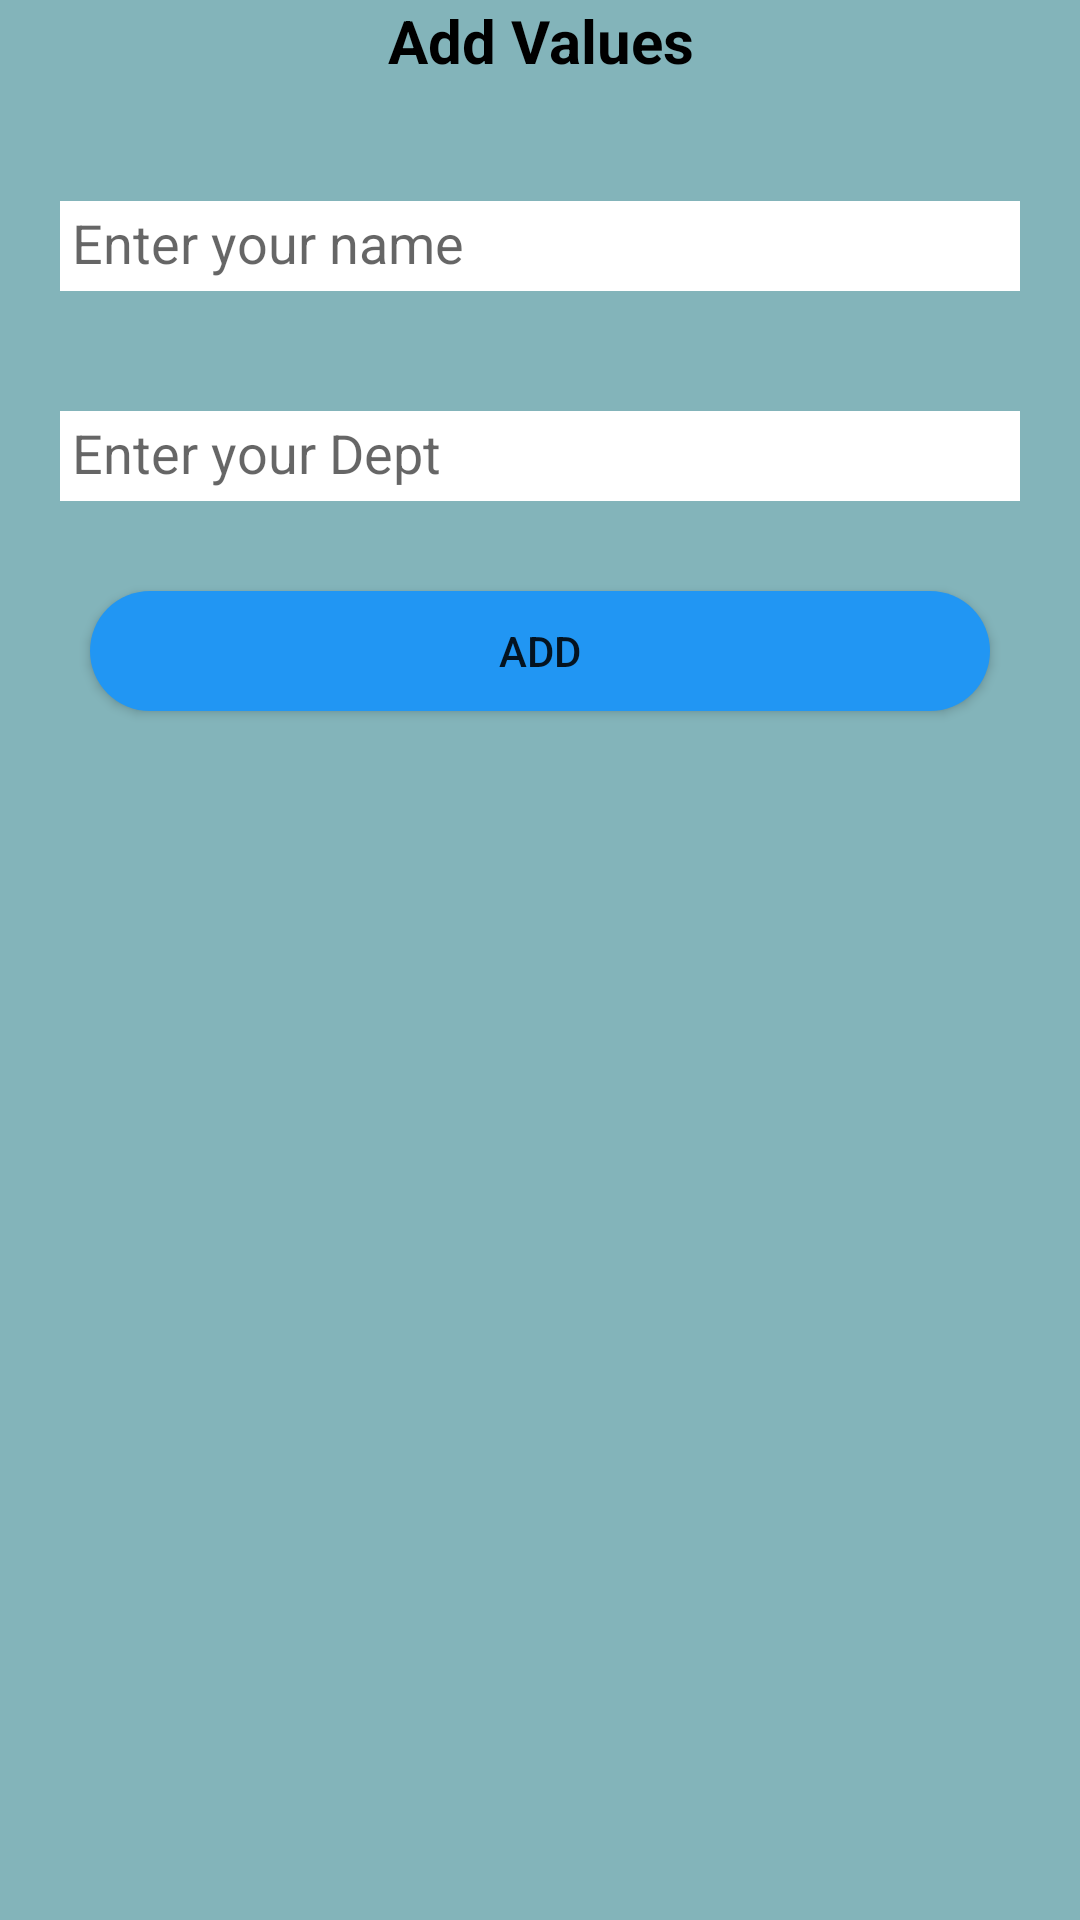

Write the Android layout XML for this screen, with the resource values it uses.
<!-- AndroidManifest.xml: application theme Theme.RecyclerviewinDetail -->
<!-- res/layout/dialogbox.xml -->
<?xml version="1.0" encoding="utf-8"?>
<LinearLayout xmlns:android="http://schemas.android.com/apk/res/android"
    android:layout_width="250dp"
    android:layout_height="250dp"
    android:background="#83B4BA"
    android:orientation="vertical"
    android:layout_gravity="center"
    >
    <TextView
        android:layout_width="match_parent"
        android:layout_height="wrap_content"
        android:text="Add Values"
        android:gravity="center"
        android:textSize="20sp"
        android:id="@+id/tvadd"
        android:textColor="@color/black"
        android:textStyle="bold"
        />
    <EditText
        android:layout_width="match_parent"
        android:layout_height="30dp"
        android:hint="Enter your name"
        android:layout_marginTop="40dp"
        android:layout_marginEnd="20dp"
        android:layout_marginStart="20dp"
        android:background="@color/white"
        android:padding="4dp"
        android:id="@+id/etname"
        />
    <EditText
        android:layout_width="match_parent"
        android:layout_height="30dp"
        android:hint="Enter your Dept"
        android:layout_marginTop="40dp"
        android:layout_marginEnd="20dp"
        android:layout_marginStart="20dp"
        android:background="@color/white"
        android:padding="4dp"
        android:id="@+id/etdept"
        />
    <Button
        android:layout_width="match_parent"
        android:layout_height="40dp"
        android:background="@drawable/solid"
        android:layout_marginStart="30dp"
        android:layout_marginEnd="30dp"
        android:layout_gravity="center"
        android:text="Add"
        android:layout_marginTop="30dp"
        android:id="@+id/btnAdd"

        />
</LinearLayout>
<!-- resources referenced by this layout -->
<resources>
  <!-- drawable solid (drawable) -->
  <?xml version="1.0" encoding="utf-8"?>
  <shape xmlns:android="http://schemas.android.com/apk/res/android">
      <solid android:color="#2196F3" />
      <corners android:radius="30dp"/>
  </shape>
  <style name="Theme.RecyclerviewinDetail" parent="Theme.AppCompat.DayNight.DarkActionBar">
          
          <item name="colorPrimary">@color/purple_500</item>
          <item name="colorPrimaryVariant">@color/purple_700</item>
          <item name="colorOnPrimary">@color/white</item>
          
          <item name="colorSecondary">@color/teal_200</item>
          <item name="colorSecondaryVariant">@color/teal_700</item>
          <item name="colorOnSecondary">@color/black</item>
          
          <item name="android:statusBarColor">?attr/colorPrimaryVariant</item>
          
      </style>
  <!-- not gathered from this repository: default colours our renderer supplied (Android Studio template values) -->
  <color name="purple_500">#FF6200EE</color>
  <color name="purple_700">#FF3700B3</color>
  <color name="teal_200">#FF03DAC5</color>
  <color name="teal_700">#FF018786</color>
  <color name="black">#FF000000</color>
  <color name="white">#FFFFFFFF</color>
</resources>
